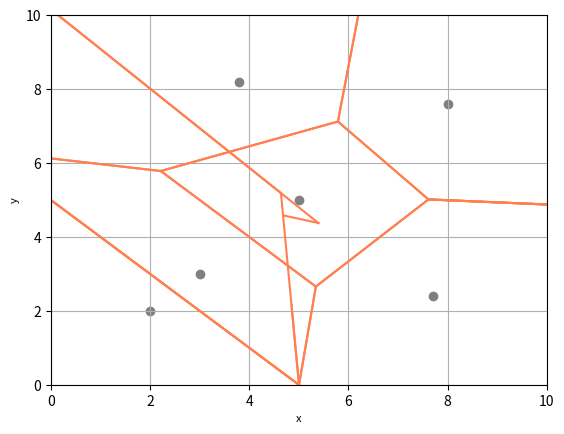

Write the Python code that produced this figure.
#https://moonbooks.org/Codes/A-python-code-to-create-Voronoi-diagram-based-on-Euclidean-distance/
#https://rosettacode.org/wiki/Voronoi_diagram#Python
import matplotlib.pyplot as plt
import numpy as np 
import math

x_min, x_max = 0.0, 20.0
y_min, y_max = 0.0, 20.0

x_pts = [2.0,3.8,5.0,7.7,8.0,3.0]
y_pts = [2.0,8.2,5.0,2.4,7.6,3.0]

plt.scatter(x_pts,y_pts, color='gray')

x = np.linspace(0, 10, 100)

for idx in range(len(x_pts)):

	voronoi_segment_list = []

	#----------------------------------------------------------------------------------------#
	# Step 1: find nearest point

	if idx < len(x_pts)-1 :
		jdx_min = idx + 1
	else:
		jdx_min = idx - 1

	d_min = math.sqrt( (x_pts[idx]-x_pts[jdx_min])**2 + (y_pts[idx]-y_pts[jdx_min])**2 )

	for jdx,pts in enumerate(x_pts):
		if jdx != idx:
			d = math.sqrt( (x_pts[idx]-x_pts[jdx])**2 + (y_pts[idx]-y_pts[jdx])**2 )
			if d < d_min:
				d_min = d
				jdx_min = jdx
				
	#----------------------------------------------------------------------------------------#
	# Step 2: find all perpendicular lines
    #A perpendicular bisector is a line that cuts a line segment connecting two points exactly in half at a 90 degree angle

	perp_line_list = []

	for jdx,pts in enumerate(x_pts):
		if jdx != idx:
		
			x_middle = 0.5 * ( x_pts[idx] + x_pts[jdx] )
			y_middle = 0.5 * ( y_pts[idx] + y_pts[jdx] )
		
			slope = ( y_pts[jdx] - y_pts[idx] ) / ( x_pts[jdx] - x_pts[idx] )
		
			perp_slope = -1.0 / slope 
			perp_intercept = y_middle - perp_slope * x_middle
            #On conserve l'id de la ligne perpendiculaire avec le point le plus proche
			if jdx == jdx_min: first_perp_line_idx = len(perp_line_list)	
		
			perp_line_list.append((perp_slope,perp_intercept,x_middle,y_middle))
		
			# y = perp_slope * x + perp_intercept

			# plt.plot(x,y, color='gray', linestyle='--')

	#----------------------------------------------------------------------------------------#
	# Step 3: find the first voronoi segment

	x_middle_0 = 0.5 * ( x_pts[idx] + x_pts[jdx_min] )
	y_middle_0 = 0.5 * ( y_pts[idx] + y_pts[jdx_min] )
    #On utilise le slope(a) et l'intercept(b) du segment perpendiculaire avec le point le plus proche
	slope_0 = perp_line_list[first_perp_line_idx][0]
	intercept_0 = perp_line_list[first_perp_line_idx][1]

	y = slope_0 * x + intercept_0

	# plt.plot(x,y, color='red', linestyle='--')

	intersection_list = []

	intersection_list.append((x_min,slope_0 * x_min + intercept_0,slope_0,intercept_0))

	intersection_list.append((x_max,slope_0 * x_max + intercept_0,slope_0,intercept_0))

	for line in perp_line_list:

		slope = line[0]
		intercept = line[1]
        #http://zonalandeducation.com/mmts/intersections/intersectionOfTwoLines1/intersectionOfTwoLines1.html
        #y=a1x+b1 and y=a2x+b2 so intersection a1x+b1=a2x+b2 so x= (b2-b1)/(a2-a1)
        #we compute the intersection between the segment with the nearest point and all the other segment
		if slope != slope_0 and intercept != intercept_0:
	
			intersection_x = (intercept - intercept_0) / ( slope_0 - slope )

			intersection_list.append((intersection_x,slope * intersection_x + intercept,slope,intercept))

	intersection_list.sort(key=lambda x: x[0])

	# print(intersection_list)
	# print(' ')

	line_0_list = []

	for i in range(len(intersection_list)-1):
	
		if x_middle_0>intersection_list[i][0] and x_middle_0<intersection_list[i+1][0]:
		
			voronoi_segment_list.append((
			intersection_list[i][0],
			intersection_list[i][1],
			intersection_list[i+1][0],
			intersection_list[i+1][1],
			slope_0,
			intercept_0))
		
			line_0_list.append((
			intersection_list[i][0],
			intersection_list[i][1],
			intersection_list[i][2],
			intersection_list[i][3],))

			line_0_list.append((
			intersection_list[i+1][0],
			intersection_list[i+1][1],
			intersection_list[i+1][2],
			intersection_list[i+1][3],))
			# y = slope_0 * x + intercept_0

			# plt.plot(x,y, color='green', linestyle='--')
			# y = intersection_list[i+1][2] * x + intersection_list[i+1][3]

			# plt.plot(x,y, color='green', linestyle='--')

	# print('voronoi_segment_list',voronoi_segment_list)
	# print(' ')

	#print('line_0_list',line_0_list)
	#print(' ')

	#----------------------------------------------------------------------------------------#
	# Step 4: find all voronoi segments

	while line_0_list:

		new_line_0_list = []
		new_voronoi_segment_list = []
	
		for line_0 in line_0_list:

			slope_0 = line_0[2]
			intercept_0 = line_0[3]
		
			x_0 = line_0[0]
			y_0 = line_0[1]
		
			#print('slope_0,intercept_0',slope_0,intercept_0,x_0,y_0)
			#print(' ')
		
			y = slope_0 * x + intercept_0

			# plt.plot(x,y, color='blue', linestyle='--')

			intersection_list = []
            #Cette partie est utilisé afin étender nos point jusqu'au bord de la map
            #calcule f(0)
			fx_min = slope_0 * x_min + intercept_0
            #calcule la distance entre le point d'intersection et le point f(0)
			d = math.sqrt( (x_min-x_0)**2 + (fx_min-y_0)**2)
			intersection_list.append((x_min,fx_min,d,slope_0,intercept_0))
            #calcule f(10)
			fx_min = slope_0 * x_max + intercept_0
            #calcule la distance entre le point d'intersection et le point f(10)
			d = math.sqrt( (x_min-x_0)**2 + (fx_min-y_0)**2)
			intersection_list.append((x_max,fx_min,d,slope_0,intercept_0))

			for line in perp_line_list:

				slope = line[0]
				intercept = line[1]
			
				if slope != slope_0 and intercept != intercept_0:
	
					intersection_x = (intercept - intercept_0) / ( slope_0 - slope )
				
					fx_min = slope * intersection_x + intercept
					d = math.sqrt( (intersection_x-x_0)**2 + (fx_min-y_0)**2)
				
					intersection_list.append((intersection_x,fx_min,d,slope,intercept))

			intersection_list.sort(key=lambda x: x[0])

			print('intersection_list',intersection_list)
			print(' ')	
		
			intersection_list_filtered = []
		
			for i,intersection in enumerate(intersection_list):
		
				#if intersection[2] != 0.0: 
				if abs(intersection[2]) > 0.000000001: 
			
					for voronoi_segment in voronoi_segment_list:
                        #Hypothèse si les intersection sont du même côté que le point alors on garde le segment
						a = y_pts[idx] - ( voronoi_segment[4] * x_pts[idx]  + voronoi_segment[5] )
						b = intersection[1] - ( voronoi_segment[4] * intersection[0]  + voronoi_segment[5] )
						print('point x,y',x_pts[idx],y_pts[idx])  
						print("a,b",a,b)                        
						print("intersection x,y",intersection[0], intersection[1])	
						print("voronoi a,b",voronoi_segment[4] , voronoi_segment[5])
						# y = voronoi_segment[4] * x + voronoi_segment[5]

						# plt.plot(x,y, color='blue', linestyle='--')						
						if a > 0.0 and b > 0.0: intersection_list_filtered.append(intersection)
						if a < 0.0 and b < 0.0: intersection_list_filtered.append(intersection)

		
			intersection_list_filtered.sort(key=lambda x: x[2])
		
			print('intersection_list filtered',intersection_list_filtered)
			print(' ')	
			print('----------------')		

			cond = True			
            #c'est le slope est l'intercept de x=0.0
			if(len(intersection_list_filtered)==0):
					intersection_slope=None
					intersection_intercept=None
					cond = False	
			else:
					intersection_slope = intersection_list_filtered[0][3]
					intersection_intercept = intersection_list_filtered[0][4]
	
			for voronoi_segment in voronoi_segment_list:		
				if intersection_slope == voronoi_segment[4] and intersection_intercept == voronoi_segment[5]:
					cond = False
		
			for new_line_0 in new_line_0_list:		
				if intersection_slope == new_line_0[2] and intersection_intercept == new_line_0[3]:
					cond = False
		
			if cond:
				new_line_0_list.append((
				intersection_list_filtered[0][0],
				intersection_list_filtered[0][1],
				intersection_list_filtered[0][3],
				intersection_list_filtered[0][4]))
			if(len(intersection_list_filtered)!=0):		
				new_voronoi_segment_list.append((
				x_0,
				y_0,
				intersection_list_filtered[0][0],
				intersection_list_filtered[0][1],
				slope_0,
				intercept_0))

		for new_voronoi_segment in new_voronoi_segment_list:
			voronoi_segment_list.append(new_voronoi_segment)

		print('point',x_pts[idx],y_pts[idx])    
		print('voronoi segment',voronoi_segment_list)
		print(' ')		

		line_0_list = new_line_0_list

	#----------------------------------------------------------------------------------------#

	#print(voronoi_segment_list,len(voronoi_segment_list))

	for voronoi_segment in voronoi_segment_list:
	
		voronoi_segment_x = [voronoi_segment[0],voronoi_segment[2]]
		voronoi_segment_y = [voronoi_segment[1],voronoi_segment[3]]

		plt.plot(voronoi_segment_x, voronoi_segment_y, color='coral', linestyle='-')

#----------------------------------------------------------------------------------------#

# plt.title("How to create a Voronoi diagram \n based on euclidean distance using python ?", fontsize=10)
plt.xlabel('x',fontsize=8)
plt.ylabel('y',fontsize=8)

plt.xlim(0,10)
plt.ylim(0,10)

plt.grid()

#plt.savefig("voronoi_01.png")
plt.show()